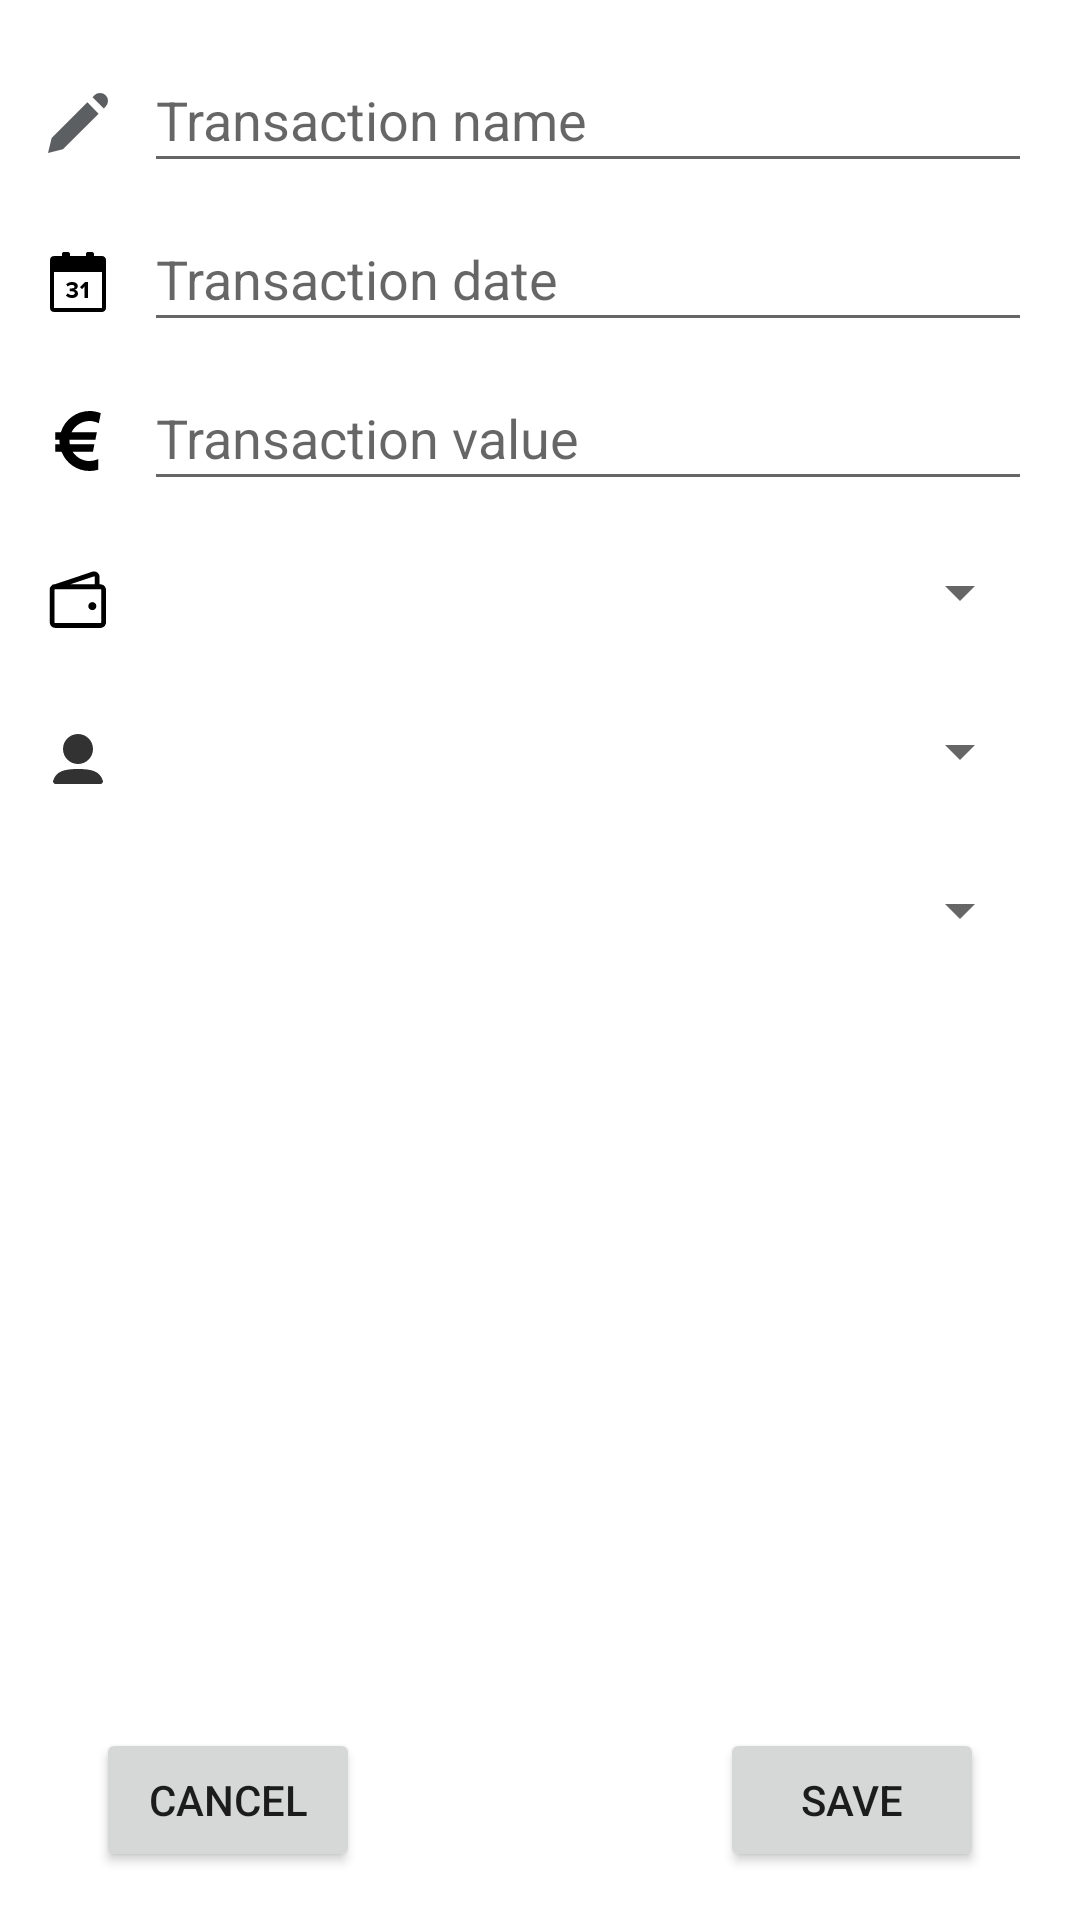

Write the Android layout XML for this screen, with the resource values it uses.
<!-- AndroidManifest.xml: application theme Theme.MoneyGestor -->
<!-- res/layout/activity_add_transactio.xml -->
<?xml version="1.0" encoding="utf-8"?>
<androidx.constraintlayout.widget.ConstraintLayout xmlns:android="http://schemas.android.com/apk/res/android"
    xmlns:app="http://schemas.android.com/apk/res-auto"
    xmlns:tools="http://schemas.android.com/tools"
    android:layout_width="match_parent"
    android:layout_height="match_parent"
    tools:context=".AddTransactionActivity">

    <LinearLayout
        android:id="@+id/linearLayout3"
        android:layout_width="match_parent"
        android:layout_height="wrap_content"
        android:layout_marginStart="16dp"
        android:layout_marginTop="16dp"
        android:layout_marginEnd="16dp"
        android:gravity="bottom"
        android:orientation="horizontal"
        app:layout_constraintEnd_toEndOf="parent"
        app:layout_constraintStart_toStartOf="parent"
        app:layout_constraintTop_toTopOf="parent">

        <ImageView
            android:layout_width="@dimen/editText_icon_dimension"
            android:layout_height="@dimen/editText_icon_dimension"
            android:layout_marginEnd="@dimen/editText_icon_margin_right"
            android:layout_marginBottom="@dimen/editText_icon_margin_bottom"
            app:srcCompat="@drawable/edit" />

        <EditText
            android:id="@+id/transaction_editText_name"
            android:layout_width="match_parent"
            android:layout_height="@dimen/editText_height"
            android:layout_weight="1"
            android:autofillHints="name"
            android:hint="@string/transaction_name"
            android:inputType="textPersonName"
            android:minEms="2" />
    </LinearLayout>

    <LinearLayout
        android:id="@+id/linearLayout"
        android:layout_width="match_parent"
        android:layout_height="wrap_content"
        android:layout_marginStart="16dp"
        android:layout_marginTop="8dp"
        android:layout_marginEnd="16dp"
        android:gravity="bottom"
        android:orientation="horizontal"
        app:layout_constraintEnd_toEndOf="parent"
        app:layout_constraintStart_toStartOf="parent"
        app:layout_constraintTop_toBottomOf="@+id/linearLayout4">

        <ImageView
            android:layout_width="@dimen/editText_icon_dimension"
            android:layout_height="@dimen/editText_icon_dimension"
            android:layout_marginEnd="@dimen/editText_icon_margin_right"
            android:layout_marginBottom="@dimen/editText_icon_margin_bottom"
            app:srcCompat="@drawable/euro" />

        <EditText
            android:id="@+id/transaction_editText_value"
            android:layout_width="0dp"
            android:layout_height="@dimen/editText_height"
            android:layout_weight="1"
            android:hint="@string/transaction_value"
            android:inputType="number"
            android:minEms="2" />

    </LinearLayout>

    <LinearLayout
        android:id="@+id/linearLayout4"
        android:layout_width="match_parent"
        android:layout_height="wrap_content"
        android:layout_marginStart="16dp"
        android:layout_marginTop="8dp"
        android:layout_marginEnd="16dp"
        android:gravity="bottom"
        android:orientation="horizontal"
        app:layout_constraintEnd_toEndOf="parent"
        app:layout_constraintHorizontal_bias="0.0"
        app:layout_constraintStart_toStartOf="parent"
        app:layout_constraintTop_toBottomOf="@+id/linearLayout3">

        <ImageView
            android:layout_width="@dimen/editText_icon_dimension"
            android:layout_height="@dimen/editText_icon_dimension"
            android:layout_marginEnd="@dimen/editText_icon_margin_right"
            android:layout_marginBottom="@dimen/editText_icon_margin_bottom"
            app:srcCompat="@drawable/calendar" />

        <EditText
            android:id="@+id/transaction_editText_date"
            android:layout_width="0dp"
            android:layout_height="@dimen/editText_height"
            android:layout_weight="1"
            android:hint="@string/transaction_date"
            android:inputType="date"
            android:minEms="2" />

    </LinearLayout>

    <LinearLayout
        android:id="@+id/linearLayout5"
        android:layout_width="match_parent"
        android:layout_height="wrap_content"
        android:layout_marginStart="16dp"
        android:layout_marginTop="8dp"
        android:layout_marginEnd="16dp"
        android:gravity="bottom"
        android:orientation="horizontal"
        app:layout_constraintEnd_toEndOf="parent"
        app:layout_constraintHorizontal_bias="1.0"
        app:layout_constraintStart_toStartOf="parent"
        app:layout_constraintTop_toBottomOf="@+id/linearLayout">

        <ImageView
            android:layout_width="@dimen/editText_icon_dimension"
            android:layout_height="@dimen/editText_icon_dimension"
            android:layout_marginEnd="@dimen/editText_icon_margin_right"
            android:layout_marginBottom="@dimen/editText_icon_margin_bottom"
            app:srcCompat="@drawable/wallet" />

        <Spinner
            android:id="@+id/transaction_spinner_wallet"
            android:layout_width="match_parent"
            android:layout_height="@dimen/editText_height"
            />

    </LinearLayout>

    <LinearLayout
        android:id="@+id/linearLayout6"
        android:layout_width="match_parent"
        android:layout_height="wrap_content"
        android:layout_marginStart="16dp"
        android:layout_marginTop="8dp"
        android:layout_marginEnd="16dp"
        android:gravity="bottom"
        android:orientation="horizontal"
        app:layout_constraintEnd_toEndOf="parent"
        app:layout_constraintHorizontal_bias="1.0"
        app:layout_constraintStart_toStartOf="parent"
        app:layout_constraintTop_toBottomOf="@+id/linearLayout5">

        <ImageView
            android:layout_width="@dimen/editText_icon_dimension"
            android:layout_height="@dimen/editText_icon_dimension"
            android:layout_marginEnd="@dimen/editText_icon_margin_right"
            android:layout_marginBottom="@dimen/editText_icon_margin_bottom"
            app:srcCompat="@drawable/user" />

        <Spinner
            android:id="@+id/transaction_spinner_user"
            android:layout_width="match_parent"
            android:layout_height="@dimen/editText_height" />

    </LinearLayout>

    <LinearLayout
        android:id="@+id/linearLayout7"
        android:layout_width="match_parent"
        android:layout_height="wrap_content"
        android:layout_marginStart="16dp"
        android:layout_marginTop="8dp"
        android:layout_marginEnd="16dp"
        android:gravity="bottom"
        android:orientation="horizontal"
        app:layout_constraintEnd_toEndOf="parent"
        app:layout_constraintHorizontal_bias="1.0"
        app:layout_constraintStart_toStartOf="parent"
        app:layout_constraintTop_toBottomOf="@+id/linearLayout6">

        <Spinner
            android:id="@+id/transaction_spinner_gender"
            android:layout_width="match_parent"
            android:layout_height="@dimen/editText_height" />

    </LinearLayout>

    <Button
        android:id="@+id/transaction_button_cancel"
        android:layout_width="wrap_content"
        android:layout_height="wrap_content"
        android:layout_marginStart="32dp"
        android:layout_marginBottom="16dp"
        android:text="@string/cancel"
        app:layout_constraintBottom_toBottomOf="parent"
        app:layout_constraintStart_toStartOf="parent" />

    <Button
        android:id="@+id/transaction_button_save"
        android:layout_width="wrap_content"
        android:layout_height="wrap_content"
        android:layout_marginEnd="32dp"
        android:layout_marginBottom="16dp"
        android:text="@string/save"
        app:layout_constraintBottom_toBottomOf="parent"
        app:layout_constraintEnd_toEndOf="parent" />

</androidx.constraintlayout.widget.ConstraintLayout>
<!-- resources referenced by this layout -->
<resources>
  <dimen name="editText_height">45dp</dimen>
  <dimen name="editText_icon_dimension">20dp</dimen>
  <dimen name="editText_icon_margin_bottom">10dp</dimen>
  <dimen name="editText_icon_margin_right">12dp</dimen>
  <!-- drawable edit (drawable) -->
  <vector android:height="30dp" android:viewportHeight="20"
      android:viewportWidth="20" android:width="30dp" xmlns:android="http://schemas.android.com/apk/res/android">
      <path android:fillColor="#5C5F62" android:pathData="M14.846,1.403l3.752,3.753 0.625,-0.626A2.653,2.653 0,0 0,15.471 0.778l-0.625,0.625zM16.875,6.875l-3.752,-3.753L1.218,15.028 0,19.998l4.97,-1.217L16.875,6.875z"/>
  </vector>
  <!-- drawable euro (drawable) -->
  <vector xmlns:android="http://schemas.android.com/apk/res/android"
      android:width="800dp"
      android:height="800dp"
      android:viewportWidth="512"
      android:viewportHeight="512">
    <path
        android:pathData="M433.16,104.28l-12.97,-5.47c-21.3,-9 -43.45,-13.5 -65.84,-13.5c-64.77,0 -124.23,37.53 -152.81,95.05h216l-13.33,64.48H184c-0.27,3.66 -0.42,7.41 -0.42,11.16c0,9.22 0.81,18.59 2.38,28.03h210.27l-13.25,64.5H211.06c31.34,48.73 84.72,78.25 143.28,78.25c19.86,0 39.78,-3.63 59.19,-10.88l15.47,-5.75v90.73l-8.48,2.27c-21.75,5.88 -44.03,8.84 -66.17,8.84c-105.42,0 -200.27,-65.34 -238.38,-163.47H61.42v-64.5h38.69c-1.19,-9.88 -1.77,-19.09 -1.77,-28.03c0,-3.69 0.09,-7.5 0.25,-11.16H61.42v-64.48h48.67C143.14,73.75 242.31,0 354.34,0c29.75,0 58.97,5.23 86.94,15.44l9.3,3.44L433.16,104.28z"
        android:fillColor="#000000"/>
  </vector>
  <!-- drawable user (drawable) -->
  <vector xmlns:android="http://schemas.android.com/apk/res/android"
      android:width="800dp"
      android:height="800dp"
      android:viewportWidth="24"
      android:viewportHeight="24">
    <path
        android:pathData="M6,8C6,4.686 8.686,2 12,2C15.314,2 18,4.686 18,8C18,11.314 15.314,14 12,14C8.686,14 6,11.314 6,8Z"
        android:fillColor="#323232"
        android:fillType="evenOdd"/>
    <path
        android:pathData="M5.431,16.903C7.056,16.221 9.223,16 12,16C14.771,16 16.935,16.22 18.559,16.898C20.301,17.625 21.371,18.861 21.941,20.659C22.153,21.327 21.652,22 20.959,22H3.035C2.345,22 1.847,21.33 2.057,20.665C2.625,18.868 3.691,17.632 5.431,16.903Z"
        android:fillColor="#323232"
        android:fillType="evenOdd"/>
  </vector>
  <string name="cancel">Cancel</string>
  <string name="save">Save</string>
  <string name="transaction_date">Transaction date</string>
  <string name="transaction_name">Transaction name</string>
  <string name="transaction_value">Transaction value</string>
  <style name="Theme.MoneyGestor" parent="Theme.MaterialComponents.DayNight.NoActionBar">
          
          <item name="colorPrimary">@color/purple_500</item>
          <item name="colorPrimaryVariant">@color/purple_700</item>
          <item name="colorOnPrimary">@color/white</item>
          
          <item name="colorSecondary">@color/teal_200</item>
          <item name="colorSecondaryVariant">@color/teal_700</item>
          <item name="colorOnSecondary">@color/black</item>
          
          <item name="android:statusBarColor">?attr/colorPrimaryVariant</item>
          
      </style>
  <color name="purple_500">#FF6200EE</color>
  <color name="purple_700">#FF3700B3</color>
  <color name="white">#FFFFFFFF</color>
  <color name="teal_200">#FF03DAC5</color>
  <color name="teal_700">#FF018786</color>
  <color name="black">#FF000000</color>
</resources>
